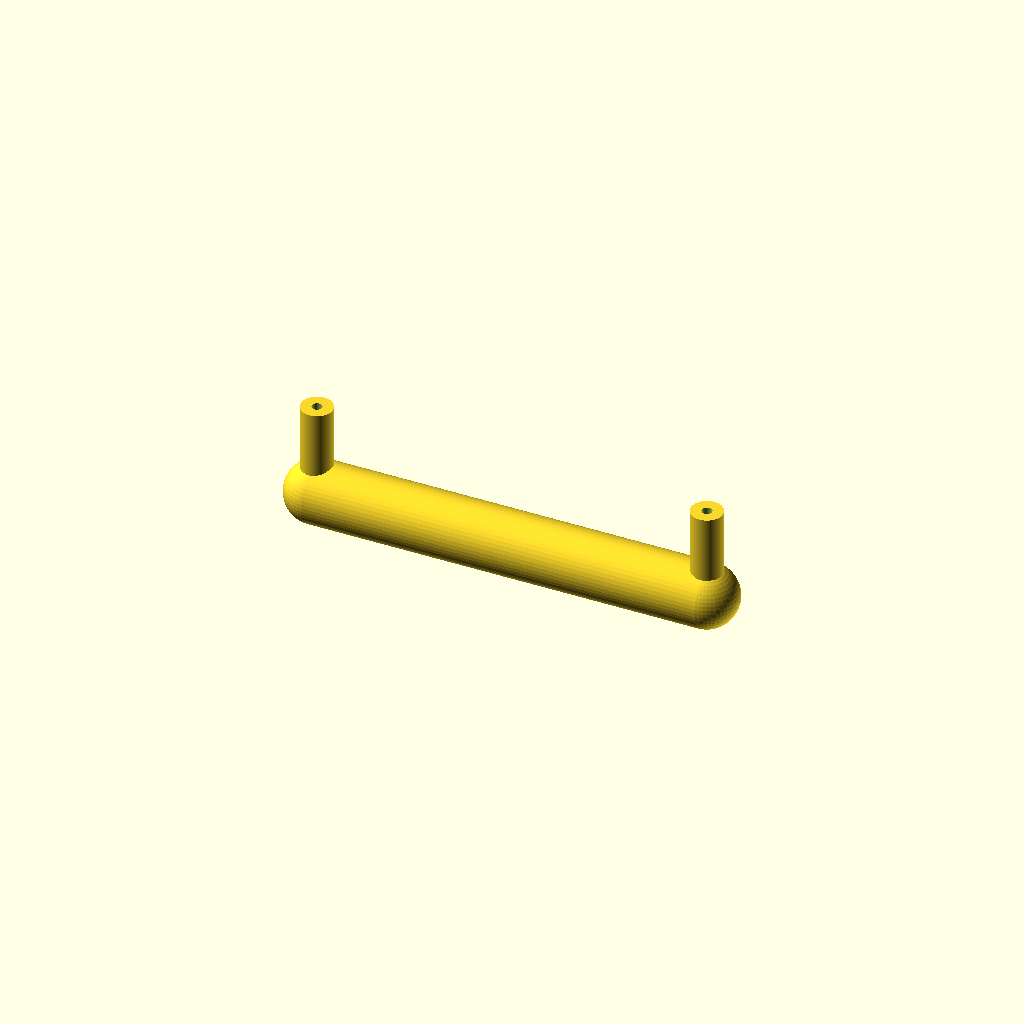
Cell 1 — every parameter at its default value.
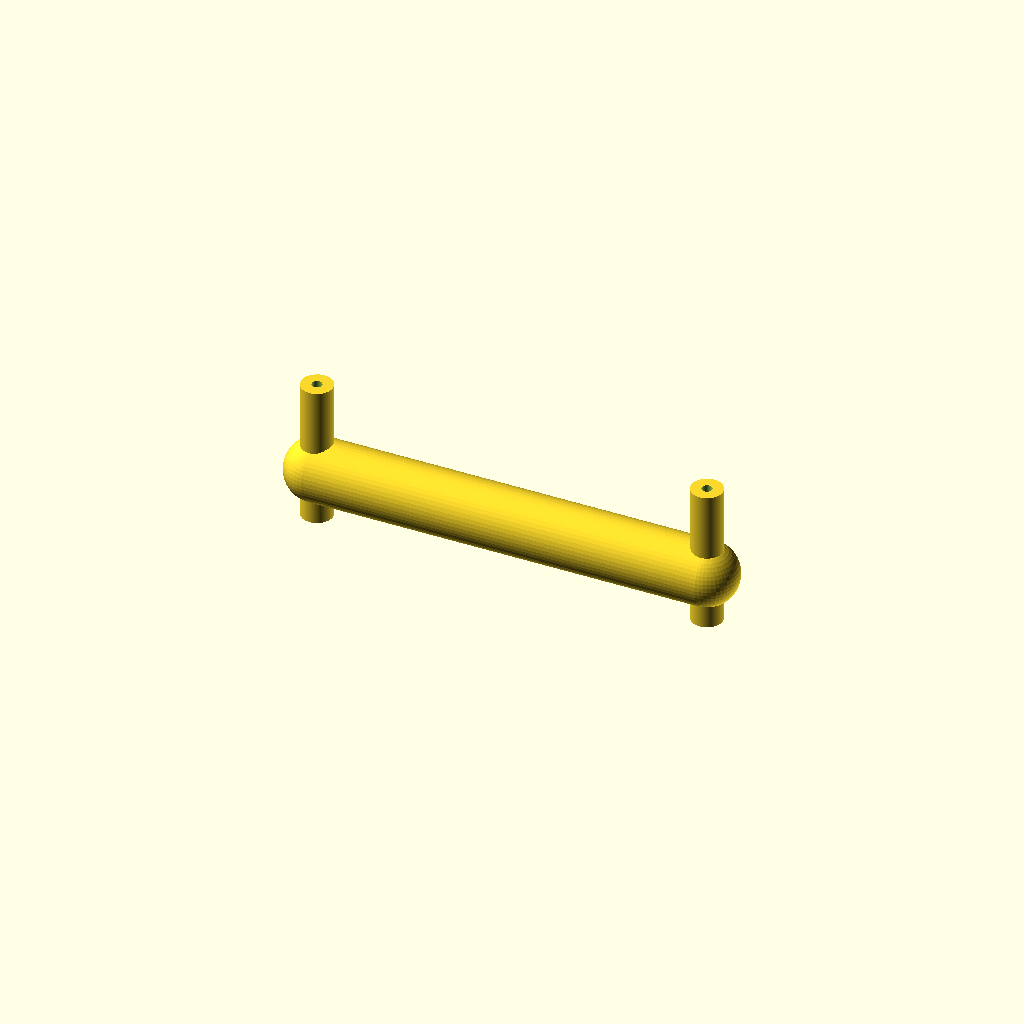
Cell 2: handle_flat = 20 (everything else at default).
All cells are drawn from one camera (rotation 55°, 0°, 25°, orthographic, colour scheme Cornfield), so only the parameter changes between them.
The OpenSCAD source (inputs/thingiverse/files/thing-3109985/files/180411-handle.scad):

handle_D = 0.5*25.4;  //handle diameter
handle_L = 6.25*25.4;  //handle mount hole spacing
handle_flat = 10;  //handle raised height off the bed (0 will be the center of the spheres)
ring_mount_ID = 4.1;
ring_mount_OD = 1/2 * 25.4;
ring_mount_H = 1 * 25.4 + handle_D + handle_flat;

difference()  {
    union()  {
        handle2();
        leg();
        leg2();
    }
    rotate([0,0,0])  {
            translate([0,0,2])  {
                cylinder(h = ring_mount_H+100, d = ring_mount_ID, center = false, $fn=100);
            }
        }
    rotate([0,0,0])  {
            translate([handle_L,0,2])  {
                cylinder(h = ring_mount_H+100, d = ring_mount_ID, center = false, $fn=100);
            }
        }
    }
module leg()  {
    translate([0,0,0])  {
        cylinder(h = ring_mount_H, d = ring_mount_OD, center = false, $fn=100);
    }        
}
module leg2()  {
    translate([handle_L,0,0])  {
        cylinder(h = ring_mount_H, d = ring_mount_OD, center = false, $fn=100);
    }
}

module handle2()  {
    hull()  {
        translate([0, 0, handle_flat]){
            difference()  {
                sphere(handle_D, $fn = 50);
                translate([-25, -25, -60]){
                    cube([50,50,50]);
                }
            }
        }
        translate([handle_L, 0, handle_flat]){
            difference()  {
                sphere(handle_D, $fn = 50);
                translate([-25, -25, -60]){
                    cube([50,50,50]);
                }
            }
        }
    }
}
Parameter table extracted from the source (name, type, default, range or options):
handle_flat: number, default 10
ring_mount_ID: number, default 4.1
